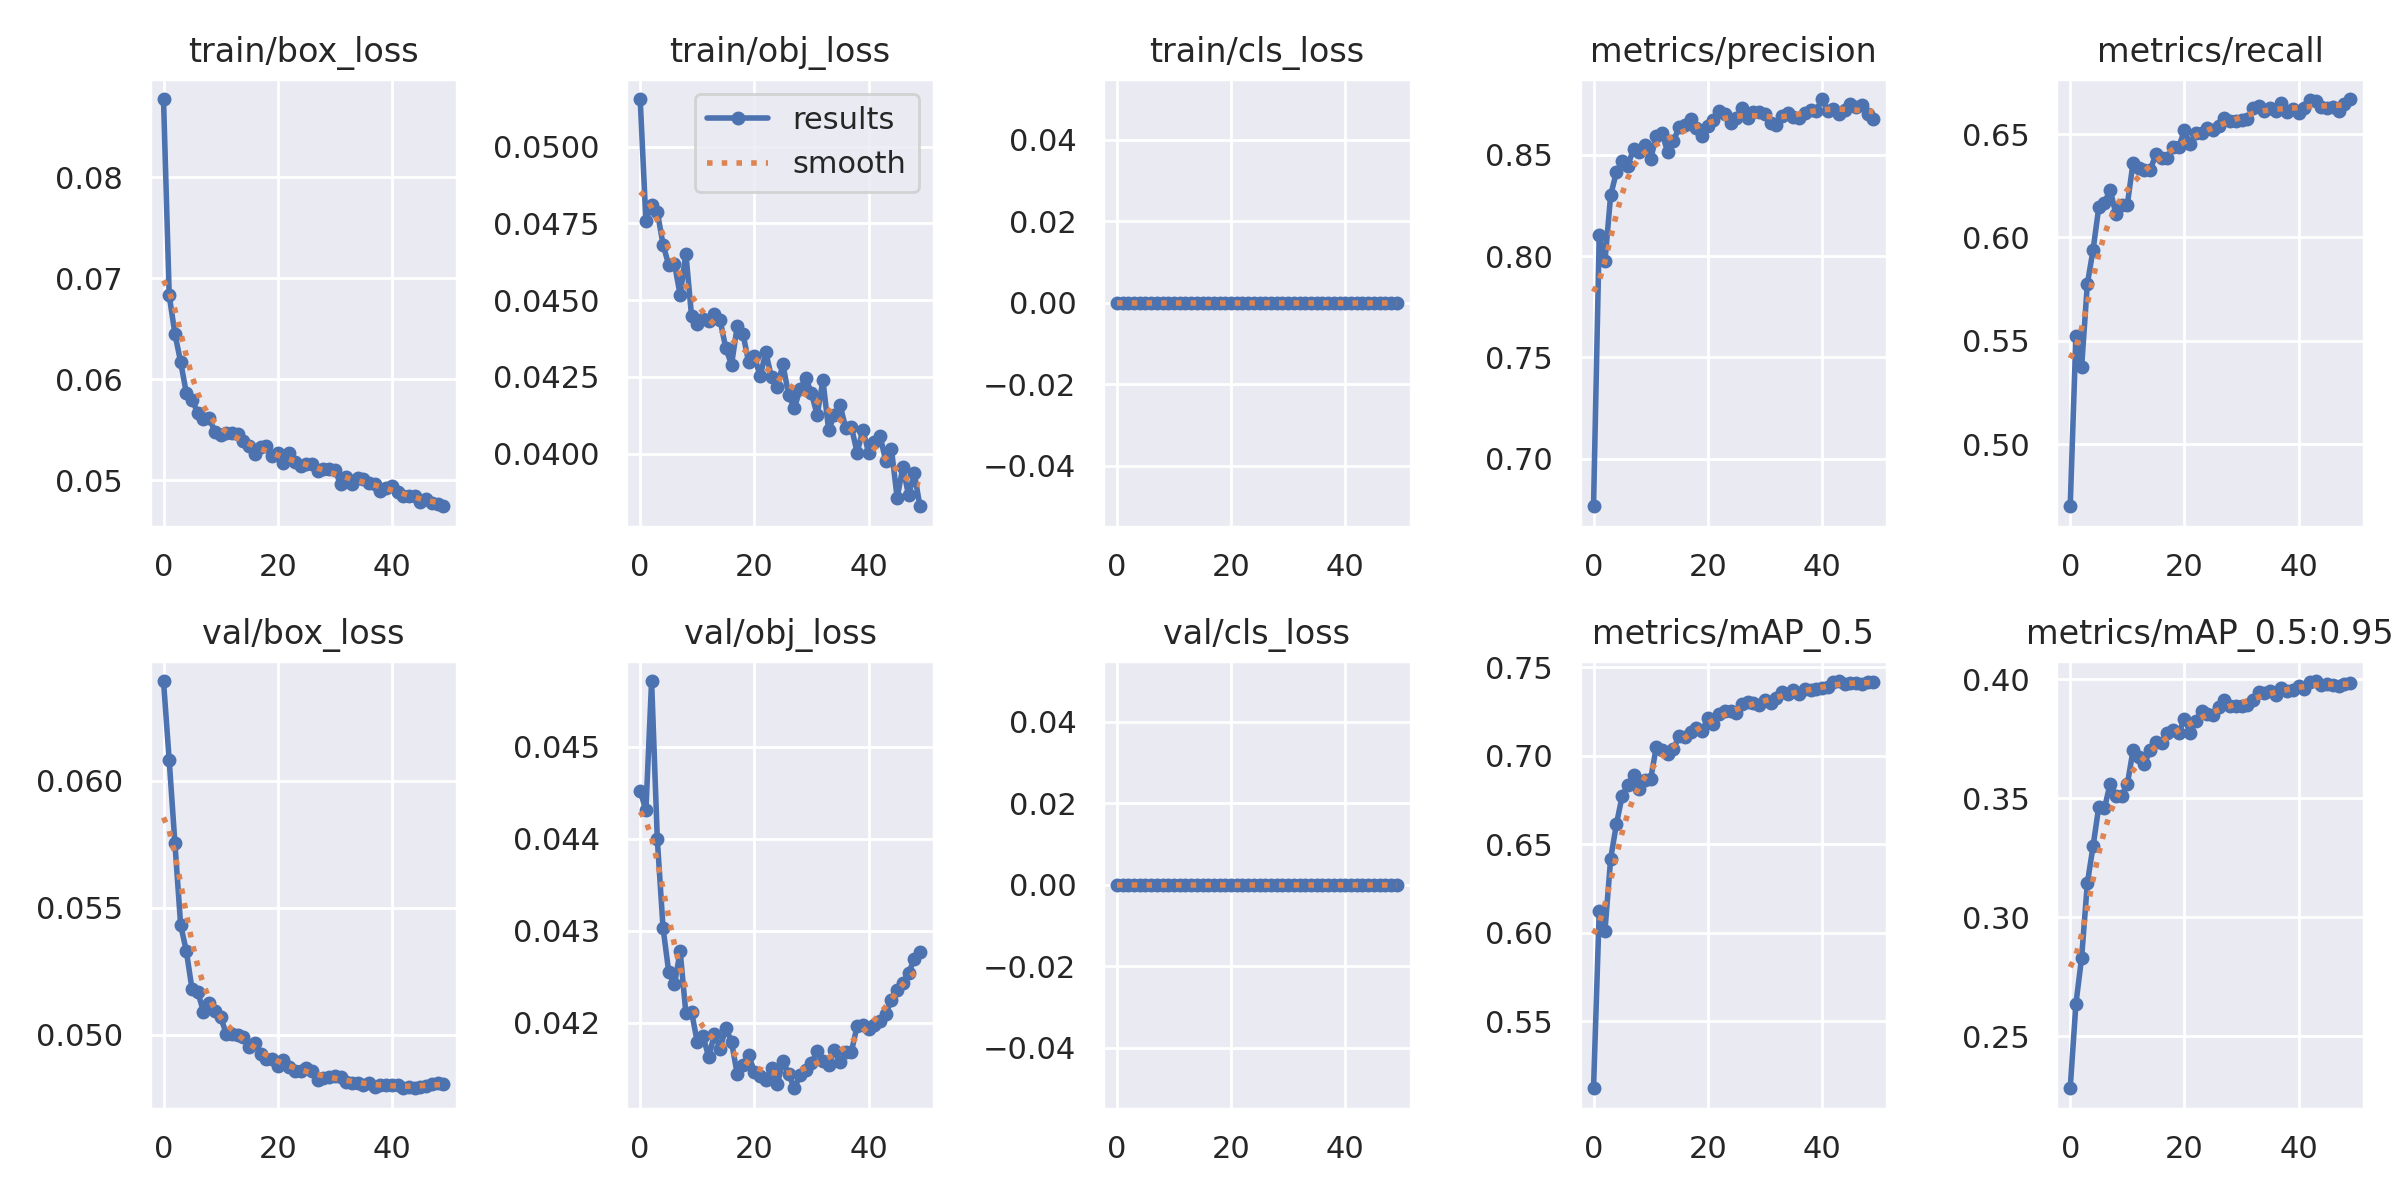

Source data for this figure (header and first rows):
epoch, train/box_loss, train/obj_loss, train/cls_loss, metrics/precision, metrics/recall, metrics/mAP_0.5, metrics/mAP_0.5:0.95, val/box_loss, val/obj_loss, val/cls_loss, x/lr0, x/lr1, x/lr2
0, 0.08773, 0.05155, 0, 0.6766, 0.4699, 0.5121, 0.2282, 0.06392, 0.04452, 0, 0.07004, 0.003329, 0.003329
1, 0.06829, 0.04759, 0, 0.8105, 0.5522, 0.6121, 0.2636, 0.0608, 0.04431, 0, 0.03991, 0.006531, 0.006531
2, 0.0645, 0.0481, 0, 0.7974, 0.5374, 0.6011, 0.283, 0.05754, 0.04571, 0, 0.009641, 0.0096, 0.0096
3, 0.06171, 0.04788, 0, 0.8301, 0.5775, 0.6418, 0.3143, 0.05433, 0.04399, 0, 0.009406, 0.009406, 0.009406
4, 0.05862, 0.04681, 0, 0.8413, 0.5939, 0.6612, 0.3298, 0.0533, 0.04303, 0, 0.009406, 0.009406, 0.009406
5, 0.05796, 0.04614, 0, 0.8467, 0.6145, 0.677, 0.3464, 0.05179, 0.04255, 0, 0.009208, 0.009208, 0.009208
6, 0.05666, 0.04619, 0, 0.8446, 0.6167, 0.6835, 0.3458, 0.05169, 0.04242, 0, 0.00901, 0.00901, 0.00901
7, 0.05607, 0.04516, 0, 0.8528, 0.6232, 0.6891, 0.3562, 0.05091, 0.04277, 0, 0.008812, 0.008812, 0.008812
8, 0.0562, 0.04652, 0, 0.8512, 0.6113, 0.6813, 0.3512, 0.05126, 0.0421, 0, 0.008614, 0.008614, 0.008614
9, 0.05479, 0.04447, 0, 0.8547, 0.6156, 0.6864, 0.3509, 0.05095, 0.04212, 0, 0.008416, 0.008416, 0.008416
10, 0.05448, 0.04421, 0, 0.8479, 0.6159, 0.6867, 0.3558, 0.05069, 0.04179, 0, 0.008218, 0.008218, 0.008218
11, 0.05468, 0.04439, 0, 0.8594, 0.636, 0.7051, 0.3701, 0.05005, 0.04186, 0, 0.00802, 0.00802, 0.00802
12, 0.05463, 0.04433, 0, 0.8607, 0.6338, 0.7033, 0.3675, 0.05003, 0.04162, 0, 0.007822, 0.007822, 0.007822
13, 0.05456, 0.04456, 0, 0.8512, 0.6327, 0.7008, 0.3644, 0.04997, 0.04188, 0, 0.007624, 0.007624, 0.007624
14, 0.05386, 0.04434, 0, 0.8567, 0.6325, 0.704, 0.3703, 0.04991, 0.04172, 0, 0.007426, 0.007426, 0.007426
15, 0.05337, 0.04343, 0, 0.8638, 0.6403, 0.7113, 0.3735, 0.04951, 0.04195, 0, 0.007228, 0.007228, 0.007228
16, 0.05263, 0.0429, 0, 0.8648, 0.6384, 0.7103, 0.3733, 0.04968, 0.04179, 0, 0.00703, 0.00703, 0.00703
17, 0.05331, 0.04416, 0, 0.8678, 0.6385, 0.7131, 0.3775, 0.04924, 0.04144, 0, 0.006832, 0.006832, 0.006832
18, 0.05338, 0.0439, 0, 0.8631, 0.6437, 0.7156, 0.3785, 0.04904, 0.04154, 0, 0.006634, 0.006634, 0.006634
19, 0.05237, 0.04297, 0, 0.8594, 0.6437, 0.7142, 0.3775, 0.04904, 0.04164, 0, 0.006436, 0.006436, 0.006436
20, 0.05267, 0.04319, 0, 0.8644, 0.6518, 0.7211, 0.3833, 0.04877, 0.04147, 0, 0.006238, 0.006238, 0.006238
21, 0.0517, 0.04252, 0, 0.8673, 0.645, 0.7177, 0.3776, 0.04899, 0.04142, 0, 0.00604, 0.00604, 0.00604
22, 0.05265, 0.0433, 0, 0.8718, 0.6505, 0.7233, 0.3824, 0.04874, 0.04138, 0, 0.005842, 0.005842, 0.005842
23, 0.05176, 0.04249, 0, 0.87, 0.6503, 0.7253, 0.3867, 0.04858, 0.04151, 0, 0.005644, 0.005644, 0.005644
24, 0.05146, 0.04217, 0, 0.8657, 0.6528, 0.725, 0.3855, 0.04857, 0.04133, 0, 0.005446, 0.005446, 0.005446
25, 0.0516, 0.04291, 0, 0.8683, 0.6521, 0.7243, 0.3848, 0.04868, 0.04158, 0, 0.005248, 0.005248, 0.005248
26, 0.05162, 0.04191, 0, 0.8729, 0.6541, 0.7293, 0.3884, 0.04856, 0.04144, 0, 0.00505, 0.00505, 0.00505
27, 0.05089, 0.04148, 0, 0.8683, 0.6578, 0.7302, 0.3911, 0.04823, 0.04129, 0, 0.004852, 0.004852, 0.004852
28, 0.05111, 0.0421, 0, 0.871, 0.6566, 0.73, 0.3886, 0.04831, 0.04143, 0, 0.004654, 0.004654, 0.004654
29, 0.05106, 0.04246, 0, 0.8712, 0.6564, 0.7287, 0.3887, 0.04833, 0.04148, 0, 0.004456, 0.004456, 0.004456
30, 0.05099, 0.04196, 0, 0.8699, 0.657, 0.7312, 0.389, 0.04836, 0.04156, 0, 0.004258, 0.004258, 0.004258
31, 0.04967, 0.04126, 0, 0.8657, 0.6574, 0.7296, 0.3891, 0.04834, 0.04169, 0, 0.00406, 0.00406, 0.00406
32, 0.05033, 0.04239, 0, 0.8648, 0.6626, 0.7327, 0.3915, 0.04816, 0.04158, 0, 0.003862, 0.003862, 0.003862
33, 0.04966, 0.04078, 0, 0.8692, 0.6635, 0.7358, 0.3946, 0.0481, 0.04154, 0, 0.003664, 0.003664, 0.003664
34, 0.05022, 0.04124, 0, 0.8707, 0.6611, 0.7349, 0.3941, 0.04811, 0.0417, 0, 0.003466, 0.003466, 0.003466
35, 0.0501, 0.04158, 0, 0.8684, 0.6629, 0.7371, 0.395, 0.04803, 0.04157, 0, 0.003268, 0.003268, 0.003268
36, 0.04968, 0.04082, 0, 0.868, 0.6614, 0.7347, 0.3936, 0.04811, 0.04168, 0, 0.00307, 0.00307, 0.00307
37, 0.04961, 0.04086, 0, 0.8708, 0.6648, 0.7379, 0.3964, 0.04796, 0.04168, 0, 0.002872, 0.002872, 0.002872
38, 0.04893, 0.04003, 0, 0.8719, 0.6605, 0.7369, 0.3953, 0.04802, 0.04197, 0, 0.002674, 0.002674, 0.002674
39, 0.04926, 0.04078, 0, 0.8718, 0.6623, 0.7377, 0.3955, 0.04802, 0.04198, 0, 0.002476, 0.002476, 0.002476
40, 0.04944, 0.04003, 0, 0.8775, 0.6605, 0.7382, 0.3972, 0.04801, 0.04193, 0, 0.002278, 0.002278, 0.002278
41, 0.0488, 0.04037, 0, 0.8717, 0.6626, 0.7386, 0.3961, 0.04801, 0.04198, 0, 0.00208, 0.00208, 0.00208
42, 0.04848, 0.04059, 0, 0.8724, 0.6663, 0.7417, 0.3987, 0.0479, 0.04201, 0, 0.001882, 0.001882, 0.001882
43, 0.04843, 0.03976, 0, 0.8699, 0.6659, 0.7421, 0.3993, 0.04794, 0.0421, 0, 0.001684, 0.001684, 0.001684
44, 0.04849, 0.04015, 0, 0.872, 0.6632, 0.7407, 0.3977, 0.04792, 0.04224, 0, 0.001486, 0.001486, 0.001486
45, 0.0478, 0.03856, 0, 0.8749, 0.6625, 0.7412, 0.3982, 0.04796, 0.04236, 0, 0.001288, 0.001288, 0.001288
46, 0.04815, 0.03956, 0, 0.8733, 0.663, 0.7411, 0.3976, 0.048, 0.04243, 0, 0.00109, 0.00109, 0.00109
47, 0.04773, 0.03864, 0, 0.8747, 0.6613, 0.7402, 0.3973, 0.04807, 0.04254, 0, 0.000892, 0.000892, 0.000892
48, 0.04766, 0.03936, 0, 0.8701, 0.6648, 0.7417, 0.3979, 0.04809, 0.04269, 0, 0.000694, 0.000694, 0.000694
49, 0.04742, 0.03828, 0, 0.8676, 0.667, 0.7418, 0.3985, 0.04808, 0.04276, 0, 0.000496, 0.000496, 0.000496
